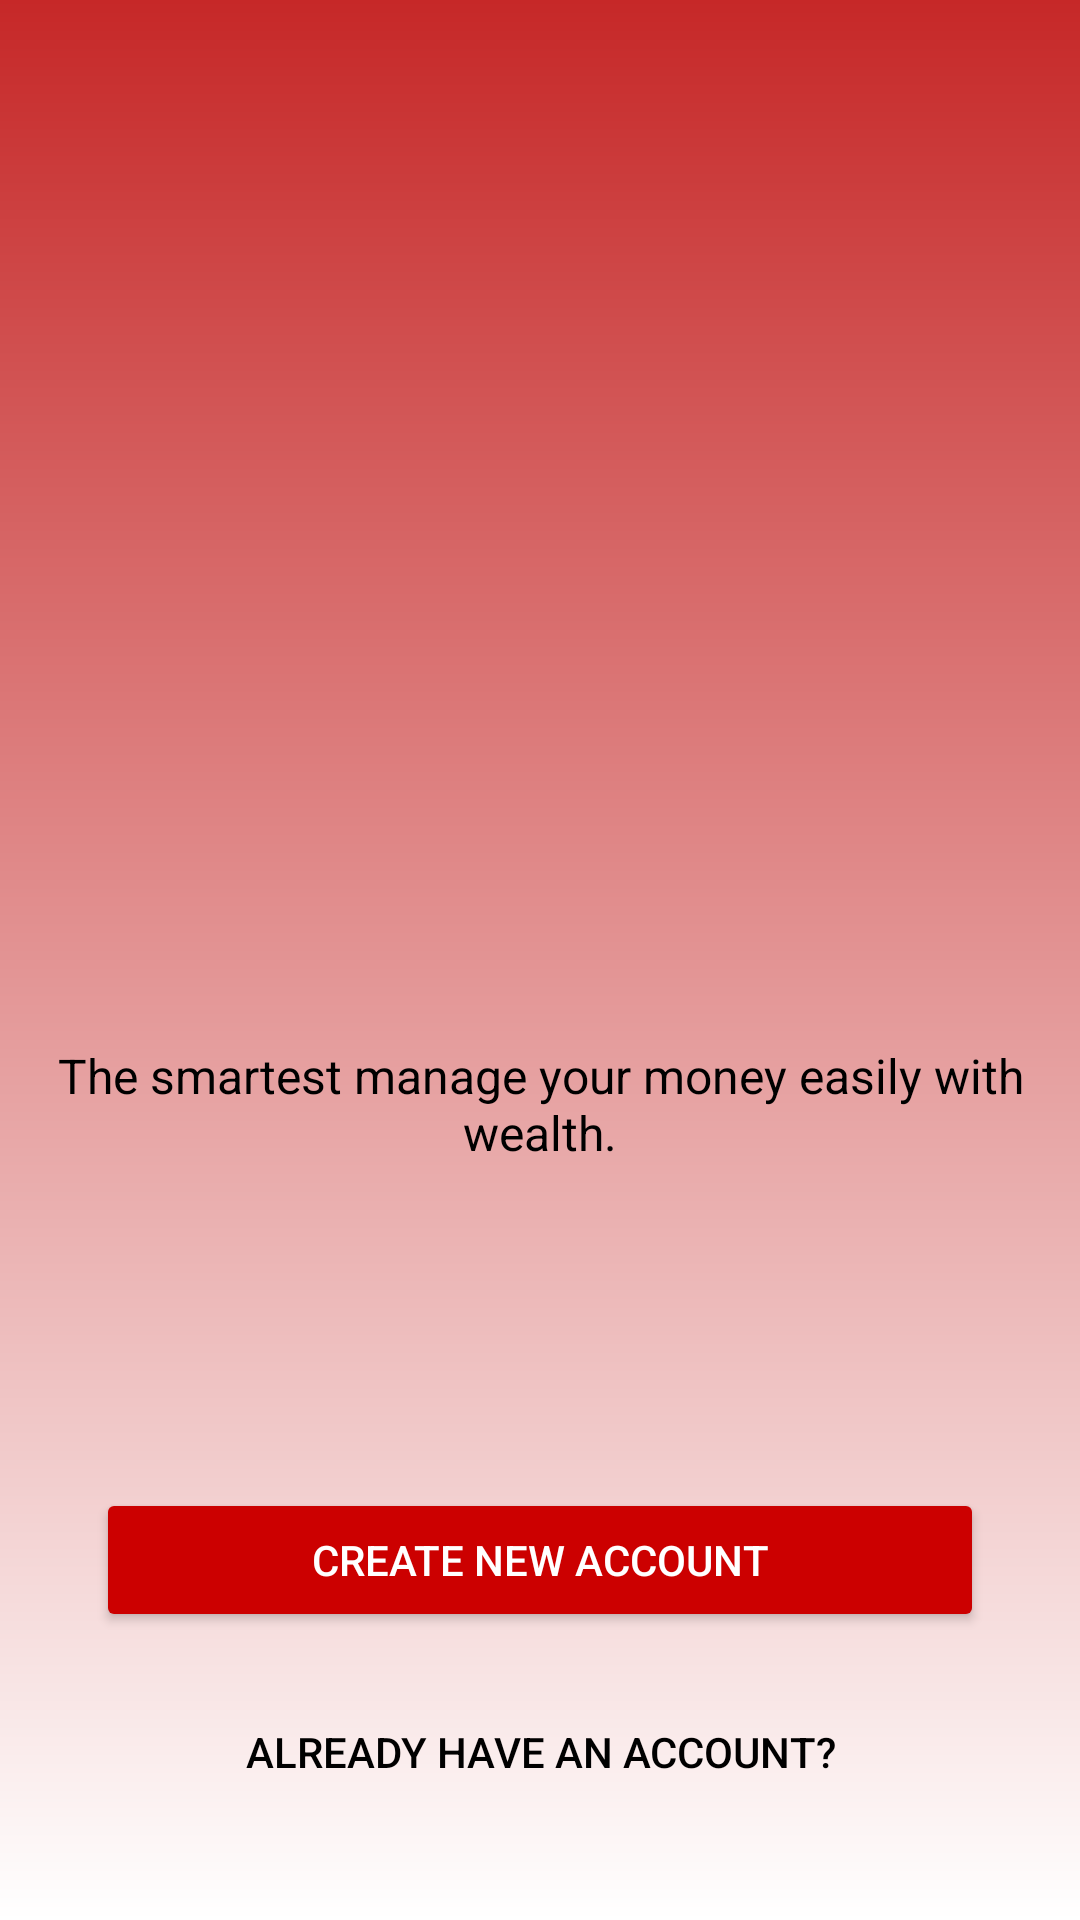

This screen was rendered from an Android layout file. Write that file and the resources it references.
<!-- AndroidManifest.xml: application theme Theme.StoryApp -->
<!-- res/layout/start_activity.xml -->
<ScrollView
    xmlns:android="http://schemas.android.com/apk/res/android"
    android:layout_width="match_parent"
    android:layout_height="match_parent"
    android:fillViewport="true">

    <androidx.constraintlayout.widget.ConstraintLayout
        xmlns:app="http://schemas.android.com/apk/res-auto"
        android:layout_width="match_parent"
        android:layout_height="wrap_content">

        
        <ImageView
            android:id="@+id/background_image"
            android:layout_width="0dp"
            android:layout_height="0dp"
            android:scaleType="centerCrop"
            android:src="@drawable/gradient_background"
            app:layout_constraintTop_toTopOf="parent"
            app:layout_constraintBottom_toBottomOf="parent"
            app:layout_constraintStart_toStartOf="parent"
            app:layout_constraintEnd_toEndOf="parent" />

        
        <LinearLayout
            android:id="@+id/main_layout"
            android:layout_width="0dp"
            android:layout_height="wrap_content"
            android:orientation="vertical"
            android:background="@android:color/transparent"
            android:gravity="center"
            app:layout_constraintTop_toTopOf="parent"
            app:layout_constraintBottom_toBottomOf="@+id/create_account_button"
            app:layout_constraintStart_toStartOf="parent"
            app:layout_constraintEnd_toEndOf="parent"
            android:layout_marginBottom="64dp">

            
            <ImageView
                android:id="@+id/credit_card"
                android:layout_width="300dp"
                android:layout_height="240dp"
                android:contentDescription="@string/credit_card_image_description"
                android:src="@drawable/contact_img"
                android:scaleType="centerInside"
                android:layout_marginBottom="16dp"
                android:transitionName="creditCardTransition" />

            
            <TextView
                android:id="@+id/description_text"
                android:layout_width="wrap_content"
                android:layout_height="wrap_content"
                android:text="@string/description_text"
                android:textAlignment="center"
                android:textSize="16sp"
                android:textColor="@android:color/black" />

        </LinearLayout>

        
        <Button
            android:id="@+id/create_account_button"
            android:layout_width="0dp"
            android:layout_height="wrap_content"
            android:layout_marginHorizontal="32dp"
            android:layout_marginBottom="16dp"
            android:text="@string/create_account"
            android:backgroundTint="@android:color/holo_red_dark"
            android:textColor="@android:color/white"
            app:layout_constraintBottom_toTopOf="@+id/already_have_account_button"
            app:layout_constraintStart_toStartOf="parent"
            app:layout_constraintEnd_toEndOf="parent" />

        
        <Button
            android:id="@+id/already_have_account_button"
            android:layout_width="0dp"
            android:layout_height="wrap_content"
            android:layout_marginHorizontal="32dp"
            android:layout_marginBottom="32dp"
            android:background="@android:color/transparent"
            android:text="@string/already_have_account"
            android:textColor="@android:color/black"
            app:layout_constraintBottom_toBottomOf="parent"
            app:layout_constraintStart_toStartOf="parent"
            app:layout_constraintEnd_toEndOf="parent" />

    </androidx.constraintlayout.widget.ConstraintLayout>
</ScrollView>
<!-- resources referenced by this layout -->
<resources>
  <!-- drawable gradient_background (drawable) -->
  <?xml version="1.0" encoding="utf-8"?>
  <layer-list xmlns:android="http://schemas.android.com/apk/res/android">
      <item>
          <shape>
              <gradient
                  android:startColor="@color/red_700"
                  android:endColor="#FFFFFF"
                  android:angle="270"/>
          </shape>
      </item>
  </layer-list>
  <string name="already_have_account" translatable="false">Already have an Account?</string>
  <string name="create_account" translatable="false">Create new account</string>
  <string name="credit_card_image_description" translatable="false">Credit card image</string>
  <string name="description_text" translatable="false">The smartest manage your money easily with wealth.</string>
  <style name="Theme.StoryApp" parent="Base.Theme.StoryApp" />
  <color name="red_700">#C62828</color>
  <style name="Base.Theme.StoryApp" parent="Theme.Material3.DayNight.NoActionBar">
          
          
      </style>
</resources>
